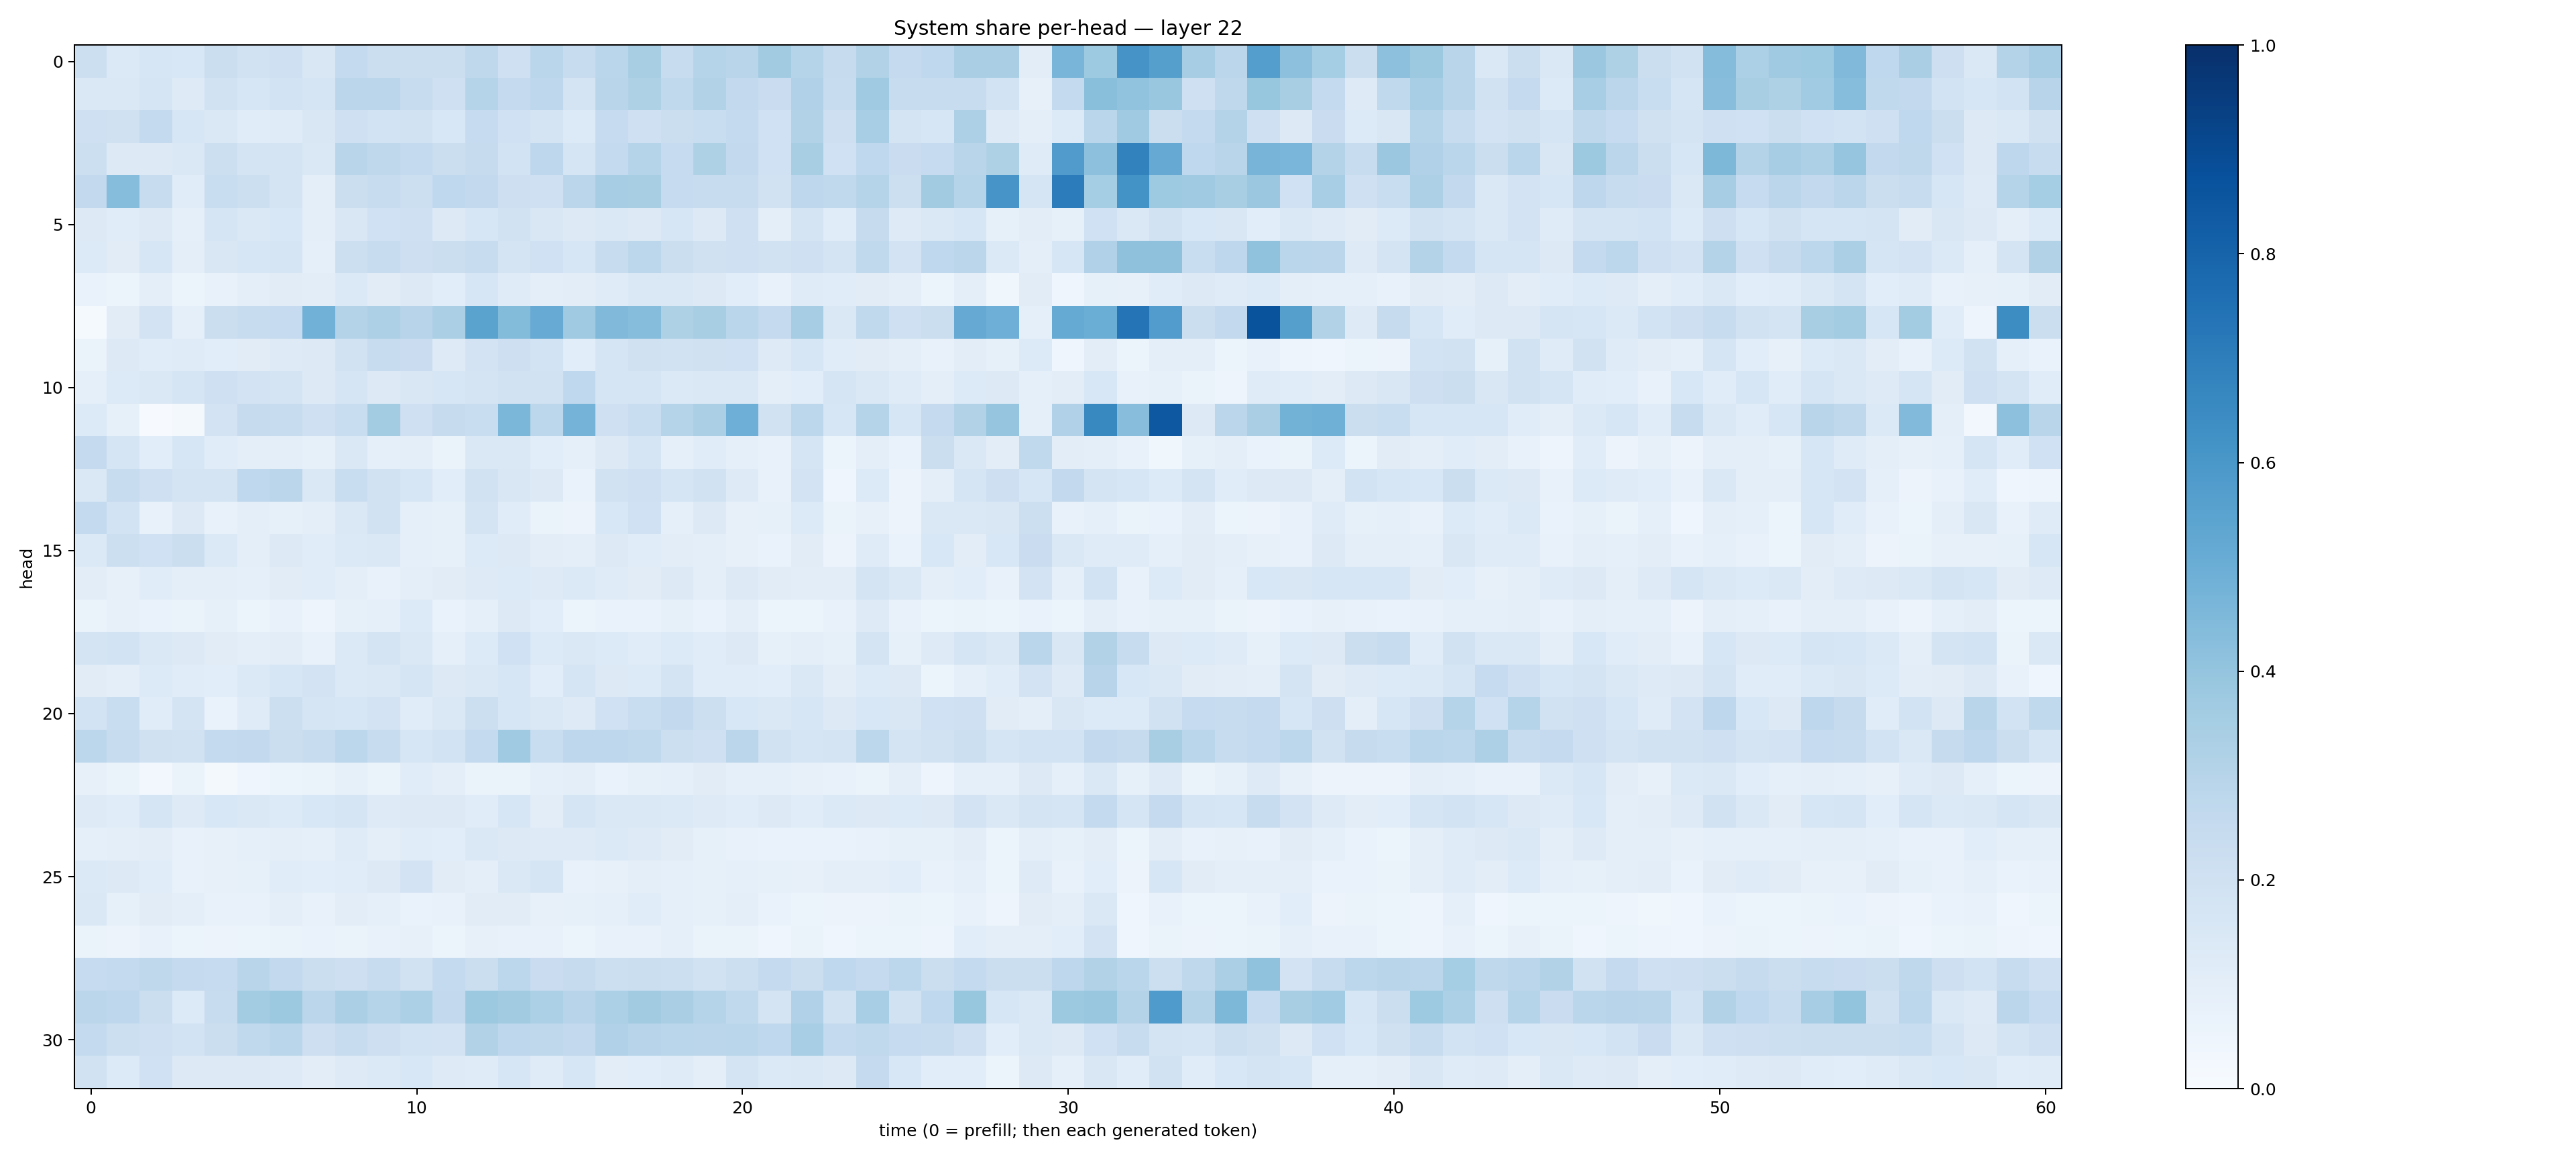

The data file committed next to this chart (first rows):
0.21848172, 0.13898315, 0.16228338, 0.15620787, 0.22424382, 0.18912786, 0.20538148, 0.15051487, 0.25720525, 0.2230979, 0.22282697, 0.2205583, 0.27329558, 0.20591944, 0.28819776, 0.23793975, 0.28856072, 0.34189945, 0.24063326, 0.2980506, 0.289716, 0.3623011, 0.30410028, 0.24468228
0.1476, 0.1418, 0.1647, 0.1236, 0.1886, 0.1607, 0.1863, 0.1641, 0.2831, 0.2824, 0.2392, 0.2087, 0.2986, 0.2513, 0.2741, 0.1785, 0.2902, 0.3206, 0.2647, 0.3126, 0.2609, 0.2289, 0.3169, 0.238
0.2053, 0.1966, 0.2544, 0.164, 0.1452, 0.1143, 0.1205, 0.1507, 0.2104, 0.1846, 0.1931, 0.1549, 0.2499, 0.2023, 0.1796, 0.1358, 0.2497, 0.2057, 0.2194, 0.2307, 0.2562, 0.2004, 0.3105, 0.2123
0.215, 0.1314, 0.1289, 0.1481, 0.215, 0.1778, 0.1751, 0.1445, 0.2911, 0.2731, 0.2574, 0.2255, 0.2448, 0.1869, 0.2754, 0.1668, 0.2548, 0.3028, 0.2482, 0.3228, 0.2585, 0.2011, 0.3399, 0.2005
0.2606, 0.43, 0.2392, 0.1146, 0.2329, 0.2157, 0.1744, 0.09873, 0.2207, 0.2366, 0.2175, 0.2686, 0.2593, 0.2138, 0.2081, 0.2838, 0.3482, 0.3436, 0.2488, 0.2398, 0.2345, 0.1944, 0.2754, 0.2621
0.1285, 0.1171, 0.1312, 0.09236, 0.1653, 0.1449, 0.1548, 0.1015, 0.1496, 0.2014, 0.2033, 0.1272, 0.1598, 0.1951, 0.1492, 0.1262, 0.1437, 0.1271, 0.157, 0.1328, 0.2046, 0.1001, 0.1778, 0.1148
0.1352, 0.1105, 0.1591, 0.1001, 0.1518, 0.1577, 0.169, 0.09063, 0.2187, 0.2344, 0.2112, 0.2229, 0.2391, 0.1732, 0.1994, 0.1627, 0.2406, 0.2803, 0.2254, 0.1975, 0.2087, 0.1908, 0.2085, 0.1726
0.06809, 0.06056, 0.09472, 0.05316, 0.07067, 0.09394, 0.1103, 0.1053, 0.1378, 0.11, 0.1292, 0.1078, 0.1602, 0.121, 0.09638, 0.1022, 0.1198, 0.1446, 0.1472, 0.1265, 0.1056, 0.07772, 0.1204, 0.1138
0.01546, 0.1131, 0.183, 0.09276, 0.2206, 0.2397, 0.2491, 0.4819, 0.3048, 0.3244, 0.2943, 0.3348, 0.548, 0.4381, 0.509, 0.3707, 0.4455, 0.4297, 0.3235, 0.3416, 0.286, 0.2501, 0.3478, 0.1428
0.06421, 0.1303, 0.1168, 0.1172, 0.1077, 0.1119, 0.1243, 0.1293, 0.1885, 0.2389, 0.2297, 0.1241, 0.1807, 0.2115, 0.1869, 0.1081, 0.1705, 0.1984, 0.1881, 0.1958, 0.2027, 0.1249, 0.1588, 0.1159
0.09189, 0.1329, 0.1442, 0.1668, 0.209, 0.1823, 0.1735, 0.1296, 0.1681, 0.1328, 0.1514, 0.1592, 0.1738, 0.1899, 0.1879, 0.2683, 0.1663, 0.1711, 0.1378, 0.1445, 0.1439, 0.09641, 0.1085, 0.1663
0.1344, 0.08352, 0.005836, 0.01945, 0.1812, 0.2424, 0.2421, 0.2101, 0.2325, 0.3572, 0.2071, 0.2459, 0.2308, 0.459, 0.2793, 0.4761, 0.2108, 0.2327, 0.301, 0.3333, 0.4954, 0.1952, 0.2791, 0.1581
0.2518, 0.1713, 0.1085, 0.1587, 0.1155, 0.0946, 0.09845, 0.08241, 0.141, 0.08597, 0.0945, 0.06501, 0.146, 0.1437, 0.1073, 0.09146, 0.128, 0.1651, 0.08991, 0.1141, 0.09251, 0.07785, 0.1702, 0.05217
0.1428, 0.2413, 0.2046, 0.1758, 0.1755, 0.2671, 0.2851, 0.1481, 0.231, 0.1905, 0.1609, 0.1064, 0.1941, 0.1517, 0.1273, 0.07013, 0.1879, 0.2108, 0.1684, 0.1927, 0.1229, 0.07779, 0.1824, 0.04297
0.2572, 0.1846, 0.0766, 0.1257, 0.07094, 0.09875, 0.08498, 0.09847, 0.1455, 0.1903, 0.09169, 0.0859, 0.1783, 0.1158, 0.06255, 0.05616, 0.1535, 0.2005, 0.09203, 0.126, 0.08119, 0.08399, 0.1366, 0.0643
0.1381, 0.2151, 0.2001, 0.2254, 0.1385, 0.09727, 0.1323, 0.1162, 0.1392, 0.1452, 0.08639, 0.08245, 0.1367, 0.1289, 0.1043, 0.09482, 0.1268, 0.1171, 0.1046, 0.09514, 0.08127, 0.06688, 0.1117, 0.05737
0.1026, 0.07982, 0.1137, 0.09738, 0.0977, 0.09235, 0.1095, 0.1159, 0.09641, 0.07245, 0.1015, 0.112, 0.1232, 0.1357, 0.1239, 0.1396, 0.1206, 0.1124, 0.127, 0.09777, 0.1302, 0.1098, 0.1052, 0.1022
0.06611, 0.07938, 0.06776, 0.06471, 0.08292, 0.05959, 0.07527, 0.0471, 0.08453, 0.09009, 0.1333, 0.06877, 0.08824, 0.131, 0.1059, 0.05948, 0.06702, 0.0678, 0.0842, 0.06697, 0.09763, 0.06188, 0.05938, 0.07189
0.1729, 0.1845, 0.1421, 0.1252, 0.111, 0.09906, 0.1044, 0.07038, 0.1383, 0.1751, 0.1422, 0.09292, 0.1342, 0.2001, 0.1331, 0.1415, 0.1333, 0.114, 0.1366, 0.1158, 0.1264, 0.08265, 0.1015, 0.08257
0.11, 0.09866, 0.136, 0.1157, 0.109, 0.1393, 0.1603, 0.182, 0.1385, 0.1463, 0.1714, 0.1324, 0.1452, 0.1637, 0.1079, 0.1692, 0.1259, 0.1355, 0.1767, 0.1171, 0.1133, 0.1072, 0.1407, 0.1031
0.1855, 0.2315, 0.1151, 0.1775, 0.06671, 0.1206, 0.215, 0.1687, 0.1578, 0.1813, 0.1151, 0.1473, 0.217, 0.1575, 0.1408, 0.1244, 0.2023, 0.2336, 0.2581, 0.2161, 0.1528, 0.1416, 0.1624, 0.1282
0.2784, 0.2374, 0.1964, 0.1922, 0.2549, 0.2607, 0.2221, 0.2409, 0.2784, 0.2415, 0.161, 0.1844, 0.2575, 0.3688, 0.2323, 0.2758, 0.2764, 0.2629, 0.2149, 0.2036, 0.2826, 0.1922, 0.1701, 0.1739
0.08015, 0.06343, 0.02727, 0.06544, 0.01837, 0.03908, 0.05339, 0.06566, 0.08231, 0.06532, 0.1147, 0.09695, 0.06553, 0.06572, 0.09319, 0.09928, 0.06961, 0.08472, 0.08787, 0.1131, 0.08981, 0.09283, 0.08163, 0.07455
0.1221, 0.1159, 0.1715, 0.1236, 0.1558, 0.1417, 0.1331, 0.1541, 0.1707, 0.1214, 0.1278, 0.1254, 0.1133, 0.1608, 0.1054, 0.1673, 0.1435, 0.1426, 0.1405, 0.1247, 0.1165, 0.1307, 0.1161, 0.1368
0.08718, 0.09643, 0.1037, 0.07464, 0.07882, 0.0879, 0.09705, 0.09233, 0.1198, 0.1001, 0.1165, 0.1084, 0.1441, 0.1271, 0.1242, 0.1219, 0.1392, 0.1225, 0.1108, 0.08394, 0.07532, 0.07012, 0.07029, 0.06754
0.1395, 0.1324, 0.1163, 0.07062, 0.08042, 0.08207, 0.1137, 0.1055, 0.1142, 0.1283, 0.1816, 0.1132, 0.09744, 0.1435, 0.1659, 0.07729, 0.0819, 0.09572, 0.08631, 0.08231, 0.0916, 0.08448, 0.08155, 0.09695
0.1465, 0.08557, 0.1119, 0.09857, 0.07245, 0.07092, 0.09413, 0.07358, 0.1047, 0.08879, 0.06662, 0.0737, 0.1126, 0.1107, 0.08109, 0.08443, 0.08794, 0.1148, 0.08897, 0.08564, 0.1011, 0.06687, 0.05997, 0.05747
0.06574, 0.05768, 0.07226, 0.05168, 0.05495, 0.0518, 0.06593, 0.06899, 0.06507, 0.07493, 0.08053, 0.06065, 0.082, 0.07289, 0.0737, 0.05317, 0.07711, 0.07674, 0.08883, 0.06287, 0.06397, 0.04141, 0.06443, 0.04209
0.2479, 0.2564, 0.2725, 0.2522, 0.2498, 0.2894, 0.2587, 0.2248, 0.2124, 0.2406, 0.1928, 0.2559, 0.2214, 0.2799, 0.2293, 0.2454, 0.2163, 0.2213, 0.2178, 0.1925, 0.2165, 0.2535, 0.2189, 0.2673
0.2842, 0.2767, 0.2239, 0.133, 0.2395, 0.3565, 0.3778, 0.2849, 0.3323, 0.3013, 0.3316, 0.2585, 0.3765, 0.3606, 0.3288, 0.2939, 0.3315, 0.3603, 0.338, 0.3017, 0.2637, 0.1772, 0.3196, 0.1909
0.257, 0.2178, 0.2052, 0.1844, 0.2239, 0.2641, 0.2883, 0.2128, 0.2346, 0.2116, 0.1871, 0.1805, 0.3153, 0.2735, 0.271, 0.2596, 0.3185, 0.2967, 0.2878, 0.2851, 0.2856, 0.2676, 0.3462, 0.2567
0.1927, 0.1348, 0.2006, 0.1288, 0.1282, 0.1313, 0.1225, 0.1051, 0.1234, 0.1381, 0.1527, 0.122, 0.1174, 0.1634, 0.1199, 0.1618, 0.1043, 0.1082, 0.1188, 0.0972, 0.1779, 0.1394, 0.1448, 0.1293
